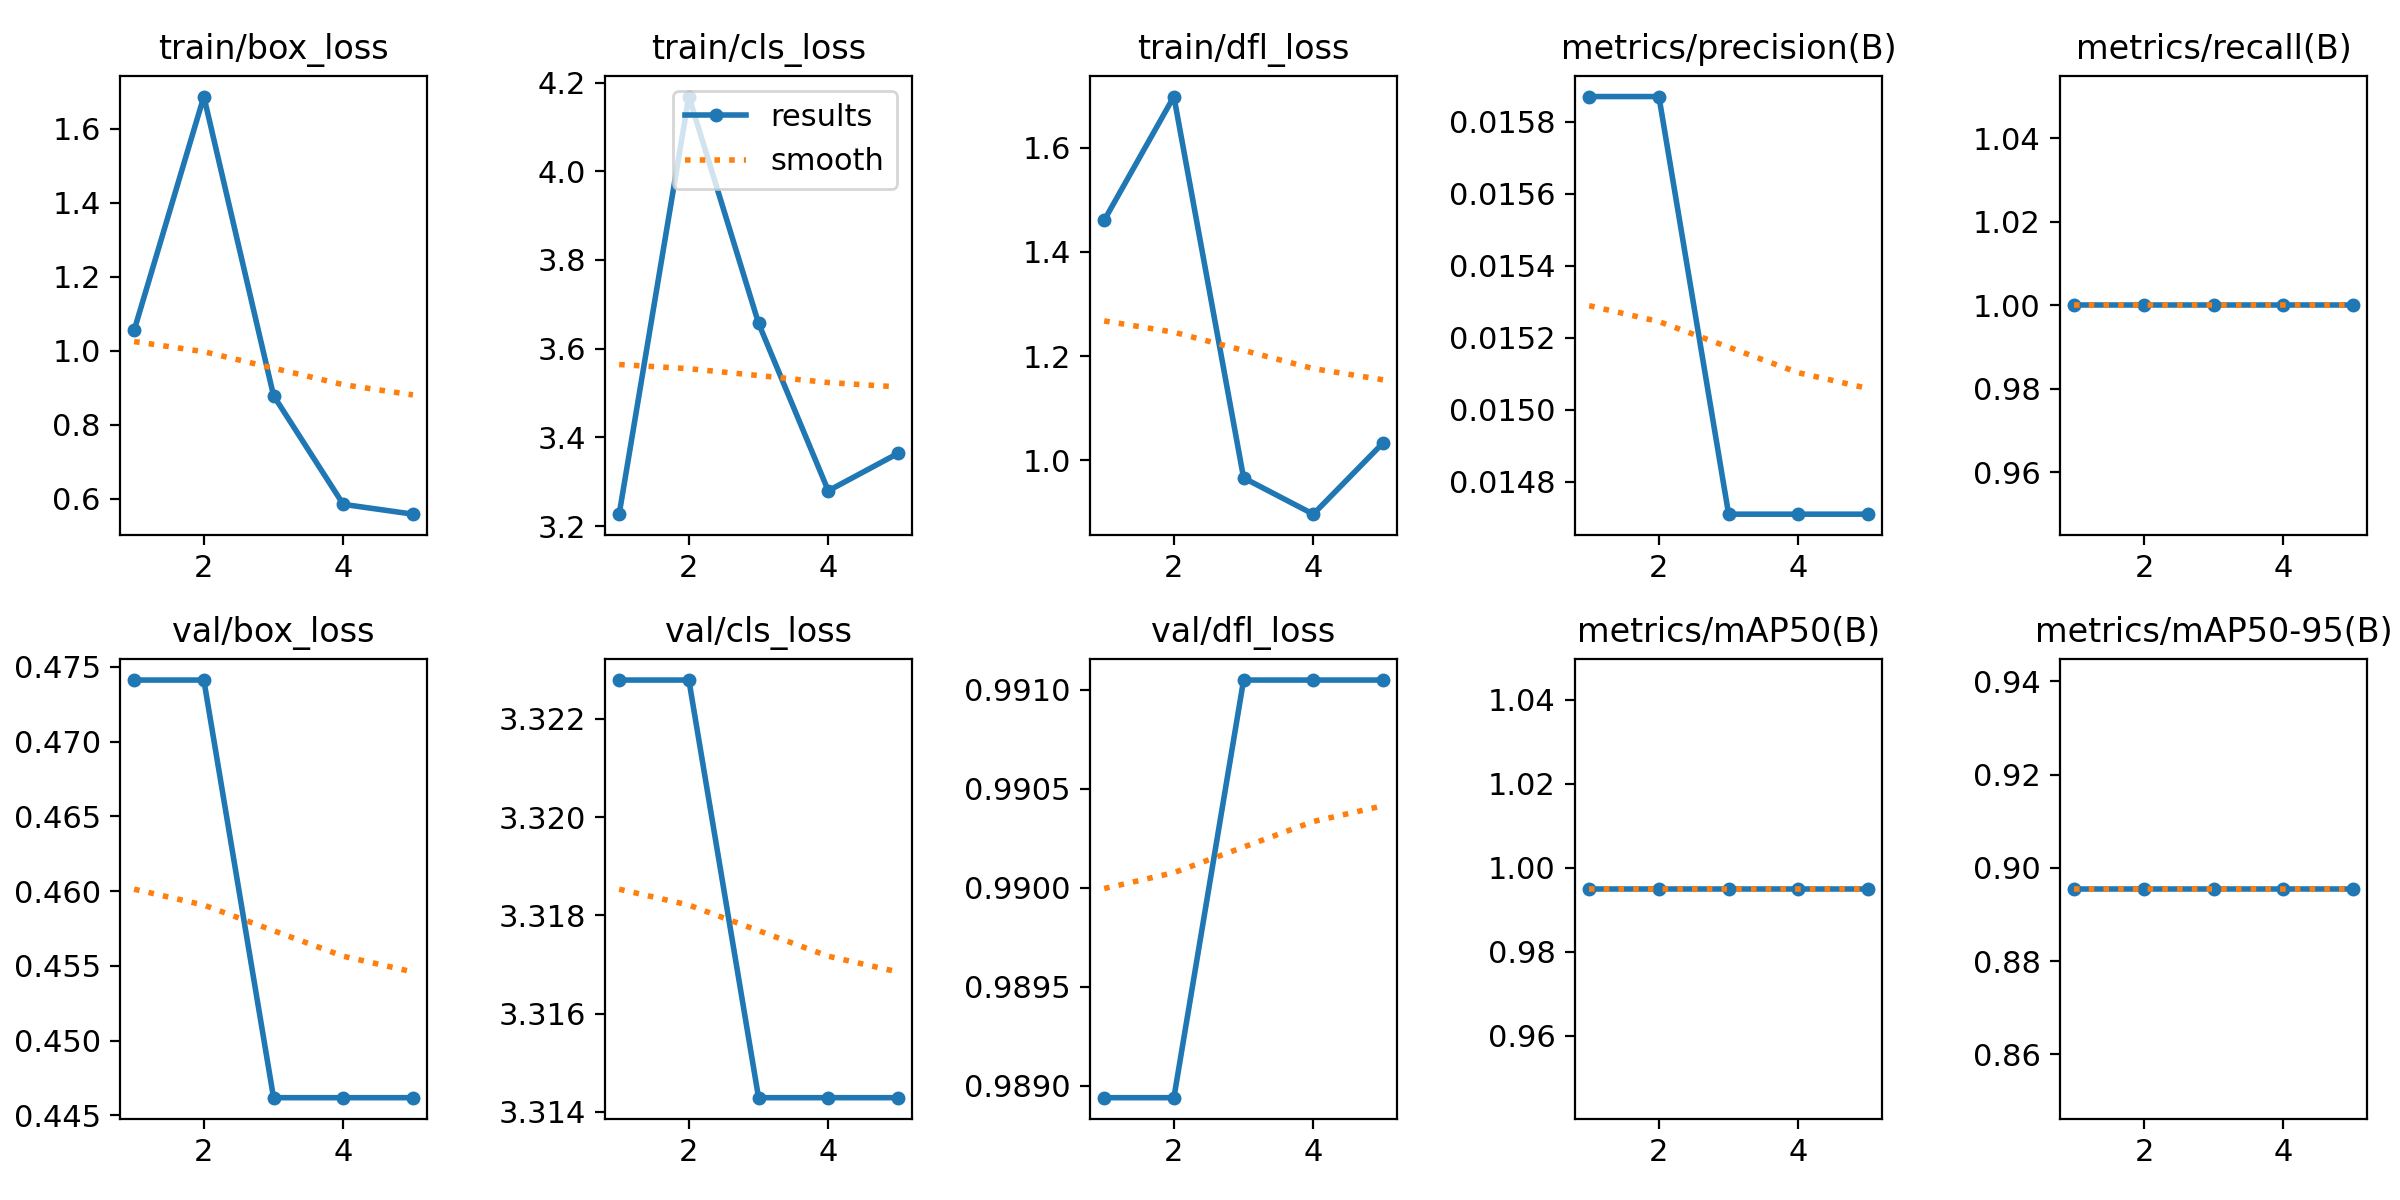

The data file committed next to this chart (first rows):
epoch, time, train/box_loss, train/cls_loss, train/dfl_loss, metrics/precision(B), metrics/recall(B), metrics/mAP50(B), metrics/mAP50-95(B), val/box_loss, val/cls_loss, val/dfl_loss, lr/pg0, lr/pg1, lr/pg2
1, 3.08, 1.055, 3.227, 1.461, 0.01587, 1, 0.995, 0.8955, 0.4741, 3.323, 0.9889, 0, 0, 0
2, 3.714, 1.688, 4.169, 1.699, 0.01587, 1, 0.995, 0.8955, 0.4741, 3.323, 0.9889, 1.14606e-05, 1.14606e-05, 1.14606e-05
3, 4.406, 0.8789, 3.657, 0.9659, 0.01471, 1, 0.995, 0.8955, 0.4462, 3.314, 0.991, 1.72623e-05, 1.72623e-05, 1.72623e-05
4, 4.916, 0.5848, 3.279, 0.8961, 0.01471, 1, 0.995, 0.8955, 0.4462, 3.314, 0.991, 1.74052e-05, 1.74052e-05, 1.74052e-05
5, 5.463, 0.5582, 3.364, 1.033, 0.01471, 1, 0.995, 0.8955, 0.4462, 3.314, 0.991, 1.18893e-05, 1.18893e-05, 1.18893e-05
